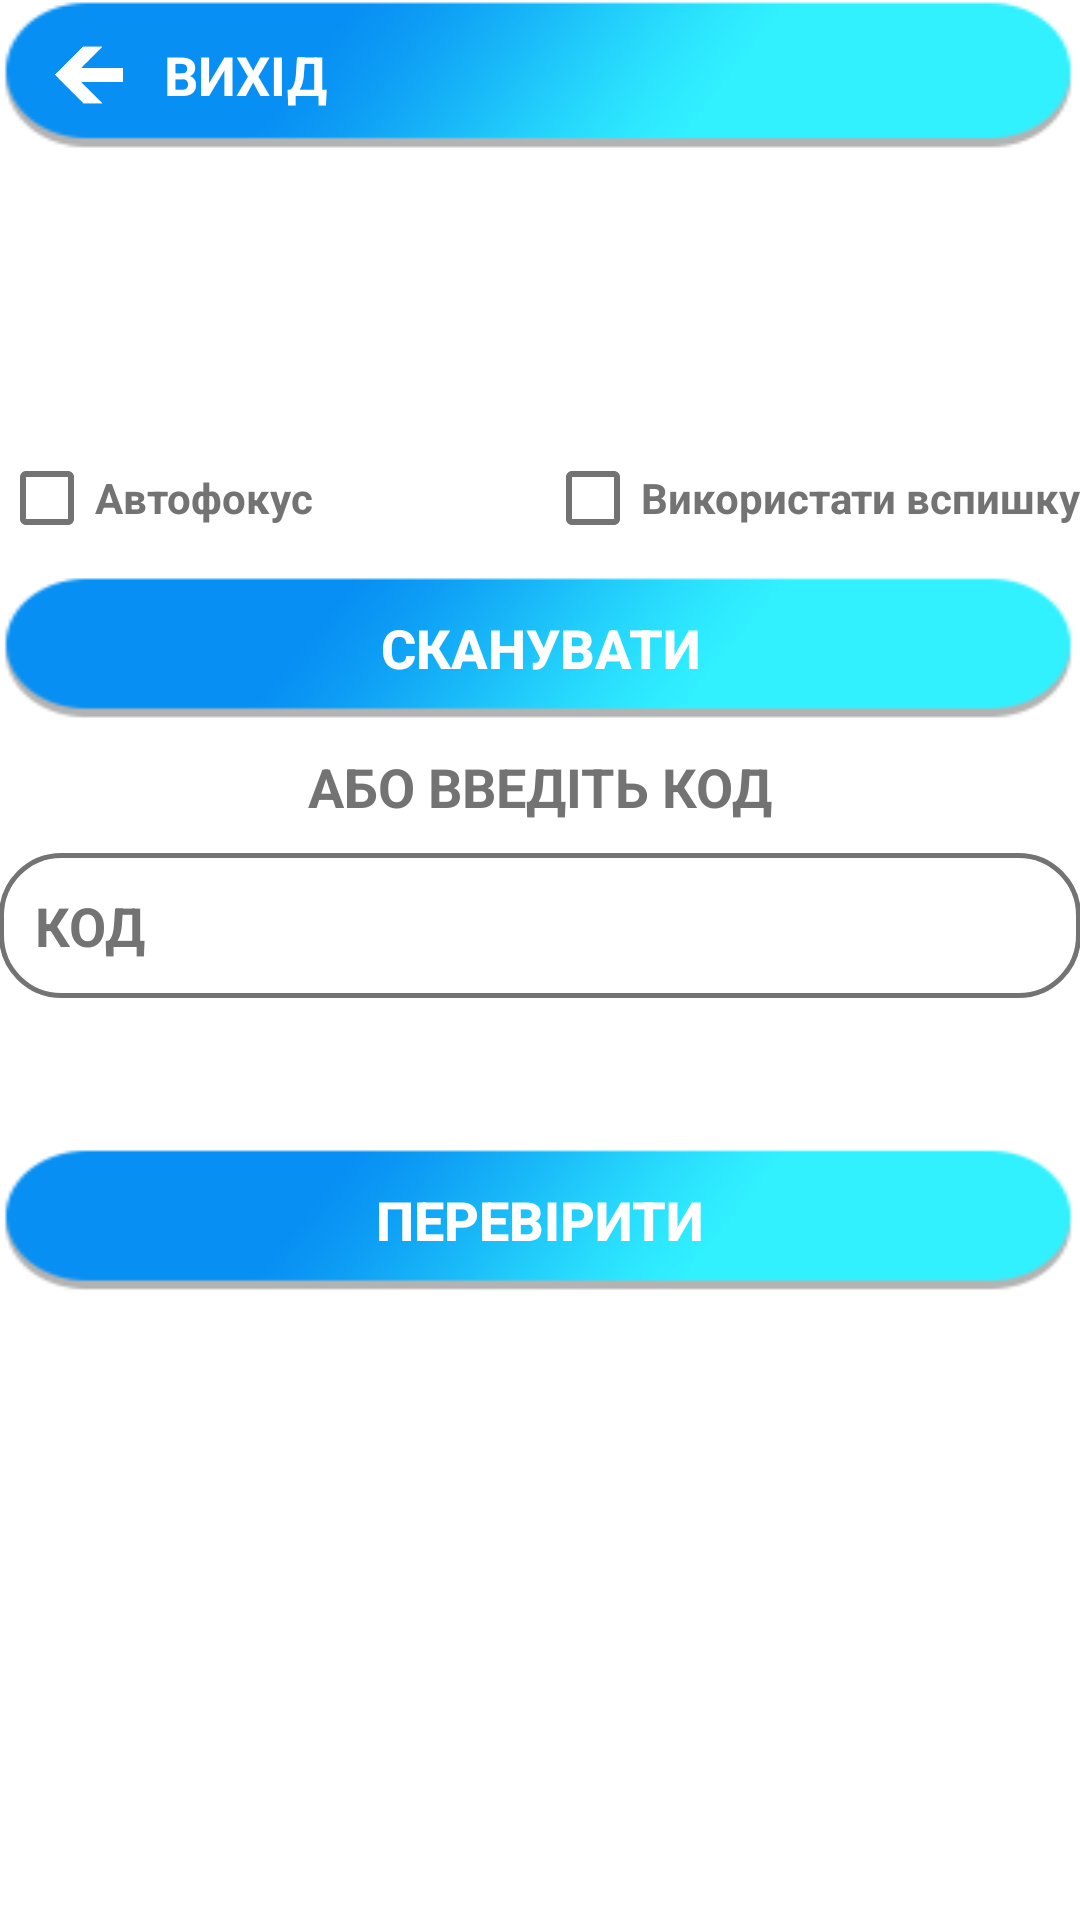

Here is an Android app screen rendered from its layout file. Give the layout XML and the strings, colors and styles it references.
<!-- AndroidManifest.xml: application theme AppTheme -->
<!-- res/layout/activity_main.xml -->
<?xml version="1.0" encoding="utf-8"?>
<RelativeLayout xmlns:android="http://schemas.android.com/apk/res/android"
    xmlns:tools="http://schemas.android.com/tools"
    android:layout_width="match_parent"
    android:layout_height="match_parent"
    xmlns:app="http://schemas.android.com/apk/res-auto"
    android:paddingLeft="@dimen/activity_horizontal_margin"
    android:paddingRight="@dimen/activity_horizontal_margin"
    android:paddingTop="@dimen/activity_vertical_margin"
    android:paddingBottom="@dimen/activity_vertical_margin"
    tools:context="com.google.android.gms.samples.vision.barcodereader.MainActivity">

    <TableRow
        android:id="@+id/bExit"
        android:layout_width="match_parent"
        android:layout_height="wrap_content"
        android:layout_alignParentTop="true"
        android:layout_alignParentEnd="true"
        android:layout_alignParentRight="true"
        android:layout_centerHorizontal="true"
        android:background="@drawable/buttton">

        <ImageView
            android:layout_width="30dp"
            android:layout_height="30dp"
            android:layout_marginLeft="15dp"
            android:layout_marginTop="10dp"
            android:layout_marginBottom="10dp"
            android:src="@drawable/bbeck" />

        <TextView
            android:layout_width="wrap_content"
            android:layout_height="wrap_content"
            android:layout_gravity="center_vertical"
            android:layout_marginLeft="10dp"
            android:text="@string/exit"
            android:textColor="@color/colorWhite"
            android:textSize="18sp"
            android:textStyle="normal|bold" />
    </TableRow>

    <Button
        android:id="@+id/read_barcode"
        android:layout_width="match_parent"
        android:layout_height="wrap_content"
        android:layout_below="@+id/auto_focus"
        android:layout_centerHorizontal="true"
        android:layout_marginTop="10dp"
        android:background="@drawable/buttton"
        android:text="@string/read_barcode"
        android:textColor="@color/colorWhite"
        android:textSize="18sp"
        android:textStyle="normal|bold" />

    <android.support.v7.widget.AppCompatCheckBox
        android:id="@+id/auto_focus"
        android:layout_width="wrap_content"
        android:layout_height="wrap_content"
        android:layout_below="@+id/bExit"
        android:layout_alignParentStart="true"
        android:layout_alignParentLeft="true"
        android:layout_marginTop="100dp"
        android:checked="false"
        android:text="@string/auto_focus"
        android:textColor="@color/colorButton"
        android:textStyle="normal|bold"
        app:buttonTint="@color/colorButton" />

    <android.support.v7.widget.AppCompatCheckBox
        android:id="@+id/use_flash"
        android:layout_width="wrap_content"
        android:layout_height="wrap_content"
        android:layout_alignTop="@+id/auto_focus"
        android:layout_alignParentEnd="true"
        android:layout_alignParentRight="true"
        android:layout_marginTop="0dp"
        android:checked="false"
        android:text="@string/use_flash"
        android:textColor="@color/colorButton"
        android:textStyle="normal|bold"
        app:buttonTint="@color/colorButton" />

    <TextView
        android:id="@+id/tx"
        android:layout_width="wrap_content"
        android:layout_height="wrap_content"
        android:layout_below="@+id/read_barcode"
        android:layout_centerHorizontal="true"
        android:layout_marginTop="10dp"
        android:text="@string/input_code"
        android:textColor="@color/colorButton"
        android:textSize="18sp"
        android:textStyle="normal|bold" />

    <EditText
        android:id="@+id/editText"
        style="@style/EditText"
        android:layout_width="match_parent"
        android:layout_height="wrap_content"
        android:layout_below="@+id/tx"
        android:layout_centerHorizontal="true"
        android:layout_marginTop="10dp"
        android:hint="@string/code"
        android:inputType="text" />

    <Button
        android:id="@+id/bVerify"
        android:layout_width="match_parent"
        android:layout_height="wrap_content"
        android:layout_below="@+id/editText"
        android:layout_centerHorizontal="true"
        android:layout_marginTop="50dp"
        android:background="@drawable/buttton"
        android:text="@string/verify"
        android:textColor="@color/colorWhite"
        android:textSize="18sp"
        android:textStyle="normal|bold" />

</RelativeLayout>
<!-- resources referenced by this layout -->
<resources>
  <color name="colorButton">#737373</color>
  <color name="colorWhite">#FFFFFF</color>
  <!-- drawable bbeck: png bitmap (drawable-hdpi, 3748 bytes) -->
  <!-- drawable buttton: png bitmap (drawable-hdpi, 3781 bytes) -->
  <string name="auto_focus">Автофокус</string>
  <string name="code">КОД</string>
  <string name="exit">ВИХІД</string>
  <string name="input_code">АБО ВВЕДІТЬ КОД</string>
  <string name="read_barcode">Сканувати</string>
  <string name="use_flash">Використати вспишку</string>
  <string name="verify">ПЕРЕВІРИТИ</string>
  <style name="EditText">
          <item name="android:textColorHint">@color/colorButton</item>
          <item name="android:background">@drawable/style_edit_text</item>
          <item name="android:padding">12dp</item>
          <item name="android:textSize">18sp</item>
          <item name="android:textStyle">normal|bold</item>
          <item name="android:textColor">@color/colorButton</item>
      </style>
  <style name="AppTheme" parent="@style/Theme.AppCompat.NoActionBar">
          <item name="colorPrimary">@color/colorBlue</item>
          <item name="colorPrimaryDark">@color/colorBlue</item>
          <item name="colorAccent">@color/colorButton</item>
          <item name="android:textColorPrimary">@color/colorWhite</item>
          <item name="android:windowBackground">@color/colorWhite</item>
          <item name="android:itemBackground">@color/colorBlue</item>
          <item name="android:navigationBarColor" tools:ignore="NewApi">@color/colorBlue</item>
          <item name="android:windowNoTitle">true</item>
      </style>
  <!-- drawable style_edit_text (drawable-hdpi) -->
  <?xml version="1.0" encoding="utf-8"?>
  <selector xmlns:android="http://schemas.android.com/apk/res/android">
      <item>
          <shape android:shape="rectangle"  >
              <corners android:radius="60px" />
              <stroke android:width="5px" android:color="@color/colorButton" />
              <solid android:color="@color/colorWhite"/>
          </shape>
      </item>
  </selector>
  <color name="colorBlue">#2292FF</color>
</resources>
